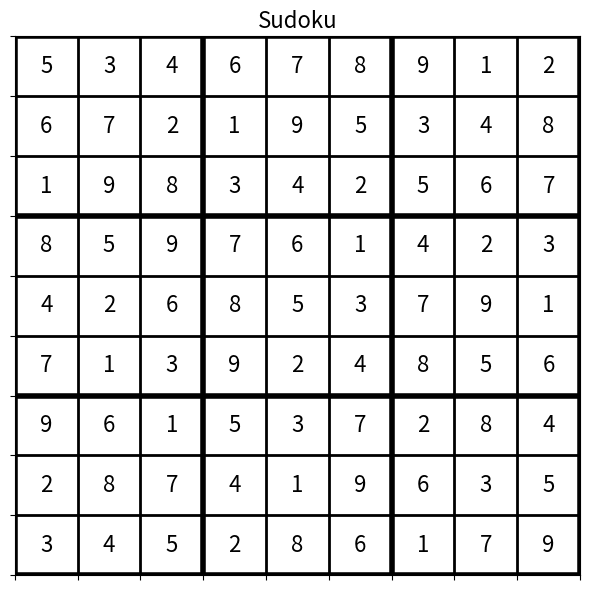

Python code for this plot:
import matplotlib.pyplot as plt
import numpy as np

def plot_sudoku(grid, title="Sudoku", unavoidable_sets=None):
    """
    Visualizes a Sudoku grid using matplotlib.

    Args:
        grid (numpy.ndarray): A 9x9 Sudoku grid (0 represents empty cells).
        title (str): Title of the plot.
        unavoidable_sets (list of list of tuples): Each element is a list of (row, col) tuples (0-indexed)
            representing an unavoidable set. Each set will be highlighted with a distinct color.
    """
    fig, ax = plt.subplots(figsize=(6, 6))
    ax.set_xlim(0, 9)
    ax.set_ylim(0, 9)
    ax.set_xticks(np.arange(0, 10, 1))
    ax.set_yticks(np.arange(0, 10, 1))
    ax.grid(which="both", color="black", linewidth=2)
    ax.set_title(title, fontsize=16)

    # Draw thicker lines for 3x3 subgrids
    for i in range(0, 10, 3):
        ax.axhline(i, color="black", linewidth=4)
        ax.axvline(i, color="black", linewidth=4)

    # If unavoidable sets are provided, highlight each set in a different color.
    if unavoidable_sets is not None:
        # Define a list of colors to cycle through.
        colors = ['lightgray', 'lightblue', 'lightgreen', 'lightpink', 'khaki', 'wheat', 'thistle']
        for idx, u_set in enumerate(unavoidable_sets):
            color = colors[idx % len(colors)]
            for (i, j) in u_set:
                # Adjust y-coordinate since row 0 is at the top.
                rect = plt.Rectangle((j, 9 - i - 1), 1, 1, facecolor=color, alpha=0.5, edgecolor="none")
                ax.add_patch(rect)

    # Fill in the numbers (centered in each cell)
    for i in range(9):
        for j in range(9):
            if grid[i][j] != 0:
                ax.text(j + 0.5, 8.5 - i, str(grid[i][j]),
                        fontsize=16, ha="center", va="center")

    ax.set_xticklabels([])
    ax.set_yticklabels([])
    # plt.show()  # Caller will display the plot.

def visualize(puzzle, title="Sudoku", unavoidable_sets=None):
    """
    Visualizes a Sudoku puzzle.

    Args:
        puzzle (numpy.ndarray): A 9x9 Sudoku puzzle grid.
        title (str): Title of the plot.
        unavoidable_sets (list of list of tuples): List of unavoidable sets to highlight.
    """
    plt.figure(figsize=(6, 6))
    plot_sudoku(puzzle, title=title, unavoidable_sets=unavoidable_sets)
    plt.tight_layout()
    plt.show()

# Example usage
if __name__ == "__main__":
    # Example puzzle and solution (replace with your data)
    puzzle = np.array([
        [5, 3, 0, 0, 7, 0, 0, 0, 0],
        [6, 0, 0, 1, 9, 5, 0, 0, 0],
        [0, 9, 8, 0, 0, 0, 0, 6, 0],
        [8, 0, 0, 0, 6, 0, 0, 0, 3],
        [4, 0, 0, 8, 0, 3, 0, 0, 1],
        [7, 0, 0, 0, 2, 0, 0, 0, 6],
        [0, 6, 0, 0, 0, 0, 2, 8, 0],
        [0, 0, 0, 4, 1, 9, 0, 0, 5],
        [0, 0, 0, 0, 8, 0, 0, 7, 9]
    ])

    solution = np.array([
        [5, 3, 4, 6, 7, 8, 9, 1, 2],
        [6, 7, 2, 1, 9, 5, 3, 4, 8],
        [1, 9, 8, 3, 4, 2, 5, 6, 7],
        [8, 5, 9, 7, 6, 1, 4, 2, 3],
        [4, 2, 6, 8, 5, 3, 7, 9, 1],
        [7, 1, 3, 9, 2, 4, 8, 5, 6],
        [9, 6, 1, 5, 3, 7, 2, 8, 4],
        [2, 8, 7, 4, 1, 9, 6, 3, 5],
        [3, 4, 5, 2, 8, 6, 1, 7, 9]
    ])
    # Find unavoidable sets on the solution (or puzzle, as required).
    # This returns a list of unavoidable sets (each a list of cell coordinates).
    # unavoidable_sets = find_unavoidable_sets(solution)

    # Visualize the solution with unavoidable cells highlighted.
    visualize(solution)